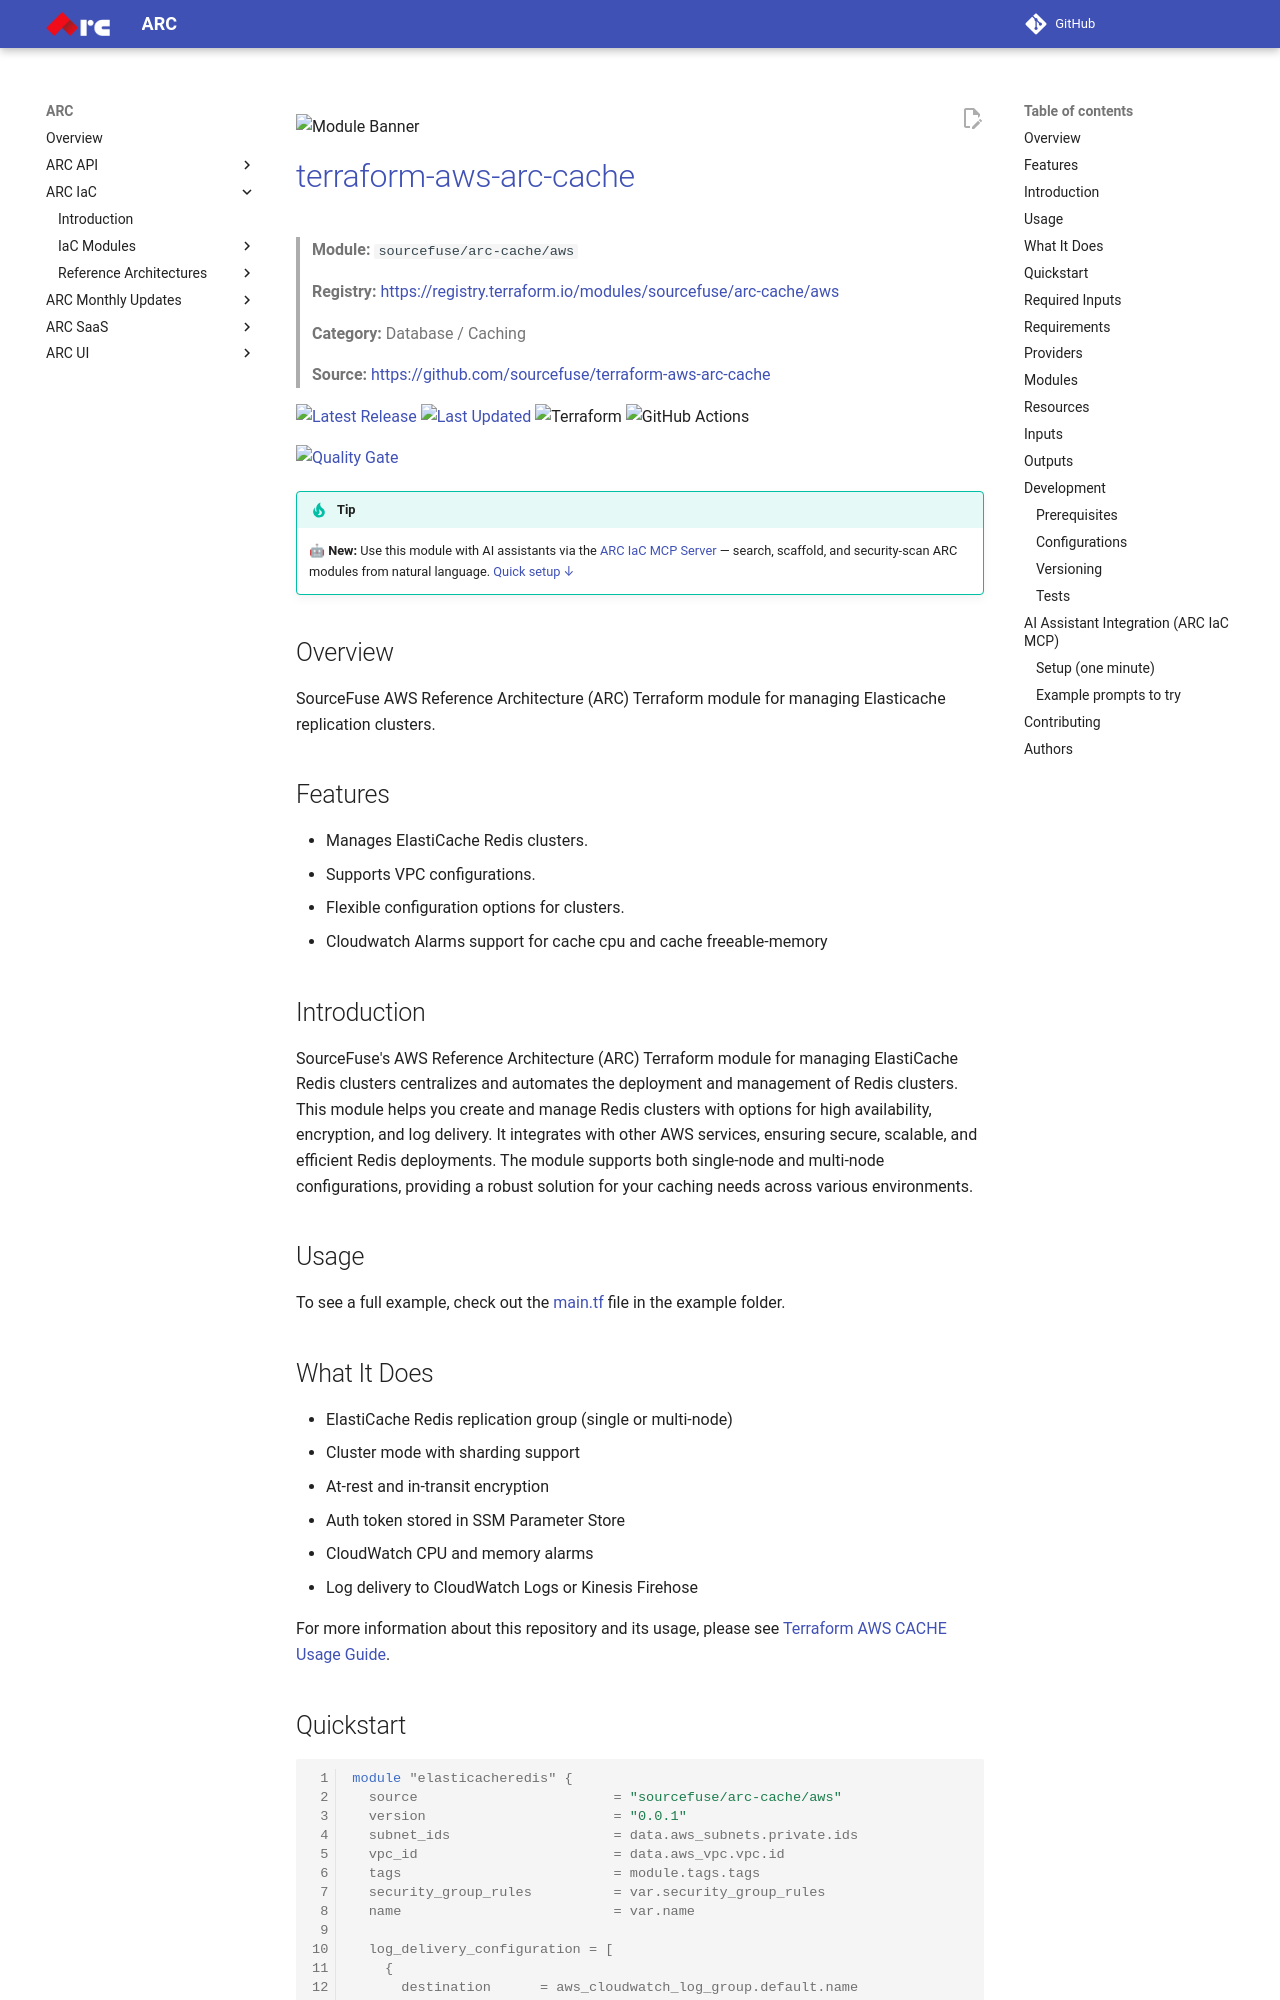

repository: sourcefuse/arc-docs · page: arc-iac-docs/modules/terraform-aws-arc-cache/index.html · generator: mkdocs

![Module Banner](./static/banner.png)

# [terraform-aws-arc-cache](https://github.com/sourcefuse/terraform-aws-arc-cache)

> **Module:** `sourcefuse/arc-cache/aws`

> **Registry:** [https://registry.terraform.io/modules/sourcefuse/arc-cache/aws](https://registry.terraform.io/modules/sourcefuse/arc-cache/aws)

> **Category:** Database / Caching


> **Source:** [https://github.com/sourcefuse/terraform-aws-arc-cache](https://github.com/sourcefuse/terraform-aws-arc-cache)

[![Latest Release](https://img.shields.io/github/release/sourcefuse/terraform-aws-arc-cache.svg?style=for-the-badge)](https://github.com/sourcefuse/terraform-aws-arc-cache/releases/latest)
[![Last Updated](https://img.shields.io/github/last-commit/sourcefuse/terraform-aws-arc-cache.svg?style=for-the-badge)](https://github.com/sourcefuse/terraform-aws-arc-cache/commits)
![Terraform](https://img.shields.io/badge/terraform-%235835CC.svg?style=for-the-badge&logo=terraform&logoColor=white)
![GitHub Actions](https://img.shields.io/badge/github%20actions-%232671E5.svg?style=for-the-badge&logo=githubactions&logoColor=white)

[![Quality Gate](https://sonarcloud.io/api/project_badges/quality_gate?project=sourcefuse_terraform-aws-arc-cache&token=bcaee4bc307204787c5256ab3fb7f3454a84c169)](https://sonarcloud.io/summary/new_code?id=sourcefuse_terraform-aws-arc-cache)

> [!TIP]
> 🤖 **New:** Use this module with AI assistants via the [ARC IaC MCP Server](https://github.com/sourcefuse/arc-iac-mcp) — search, scaffold, and security-scan ARC modules from natural language. [Quick setup ↓](#ai-assistant-integration-arc-iac-mcp)

## Overview

SourceFuse AWS Reference Architecture (ARC) Terraform module for managing Elasticache replication clusters.

## Features
 - Manages ElastiCache Redis clusters.
 - Supports VPC configurations.
 - Flexible configuration options for clusters.
 - Cloudwatch Alarms support for cache cpu and cache freeable-memory

## Introduction

SourceFuse's AWS Reference Architecture (ARC) Terraform module for managing ElastiCache Redis clusters centralizes and automates the deployment and management of Redis clusters. This module helps you create and manage Redis clusters with options for high availability, encryption, and log delivery. It integrates with other AWS services, ensuring secure, scalable, and efficient Redis deployments. The module supports both single-node and multi-node configurations, providing a robust solution for your caching needs across various environments.

## Usage

To see a full example, check out the [main.tf](./example/main.tf) file in the example folder.  

## What It Does

- ElastiCache Redis replication group (single or multi-node)
- Cluster mode with sharding support
- At-rest and in-transit encryption
- Auth token stored in SSM Parameter Store
- CloudWatch CPU and memory alarms
- Log delivery to CloudWatch Logs or Kinesis Firehose

For more information about this repository and its usage, please see [Terraform AWS CACHE Usage Guide](https://github.com/sourcefuse/terraform-aws-arc-cache/blob/main/docs/module-usage-guide/README.md).
